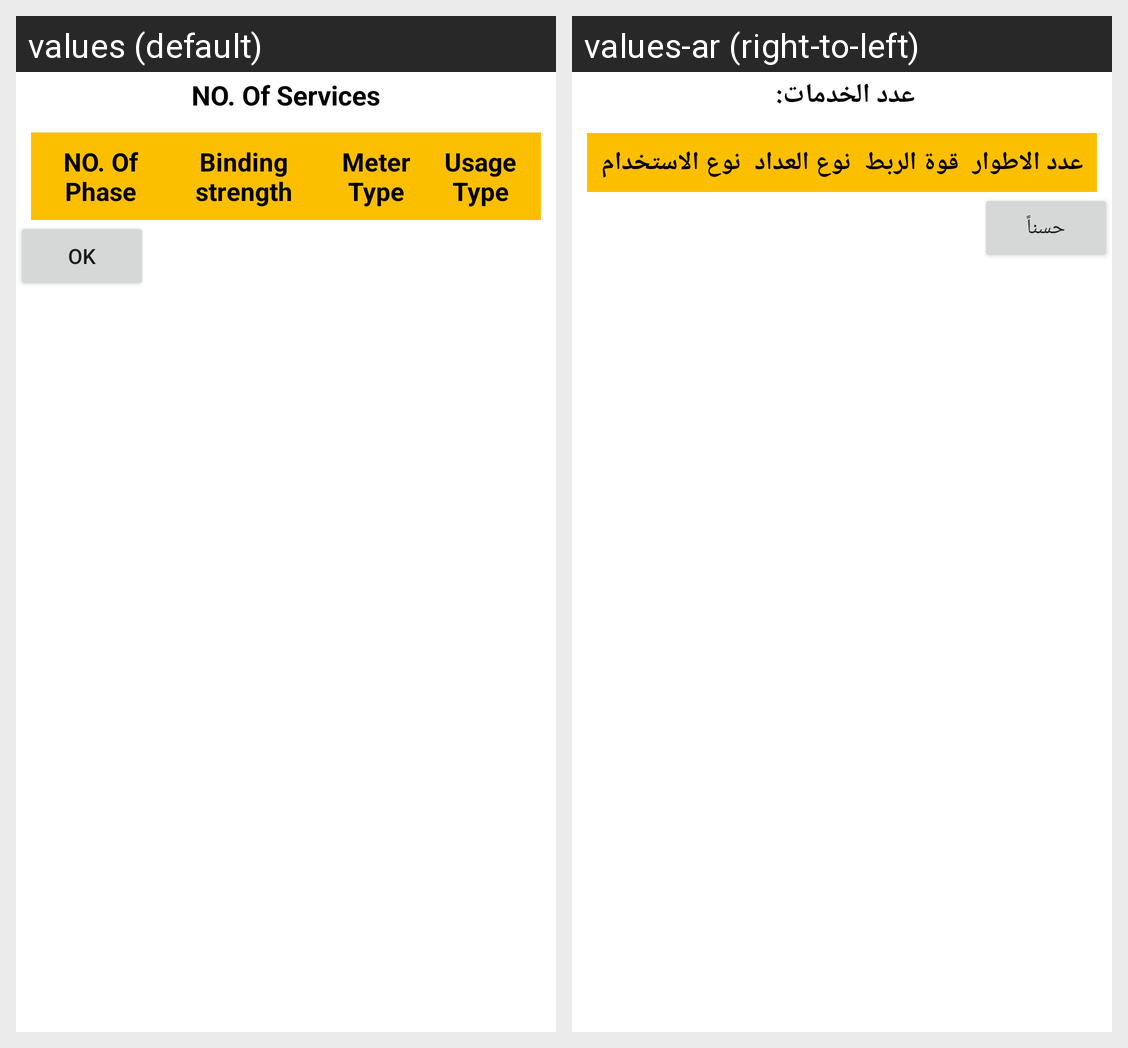

For this localized Android screen grid, give each drawn string resource with its value in every locale shown.
Android screen res/layout/services_info.xml rendered under 2 locales, left to right: values (default), values-ar (right-to-left). Device: Nexus 5 (rendered at 1080×1920; each locale shown at half size, 540×960, under a caption strip naming it); theme Theme.EstimationApp.
Strings drawn on this screen, with the default value and each locale's value (text and hints the layout hard-codes, and strings that could not be matched under every locale, appear in the picture but are not listed):

no_of_services
  values: NO. Of Services
  values-ar: عدد الخدمات: 

no_of_phase
  values: NO. Of Phase
  values-ar: عدد الاطوار

binding_strength
  values: Binding strength
  values-ar: قوة الربط

meter_type
  values: Meter Type
  values-ar: نوع العداد

usage_type
  values: Usage Type
  values-ar: نوع الاستخدام

ok_lbl
  values: OK
  values-ar: حسناً
